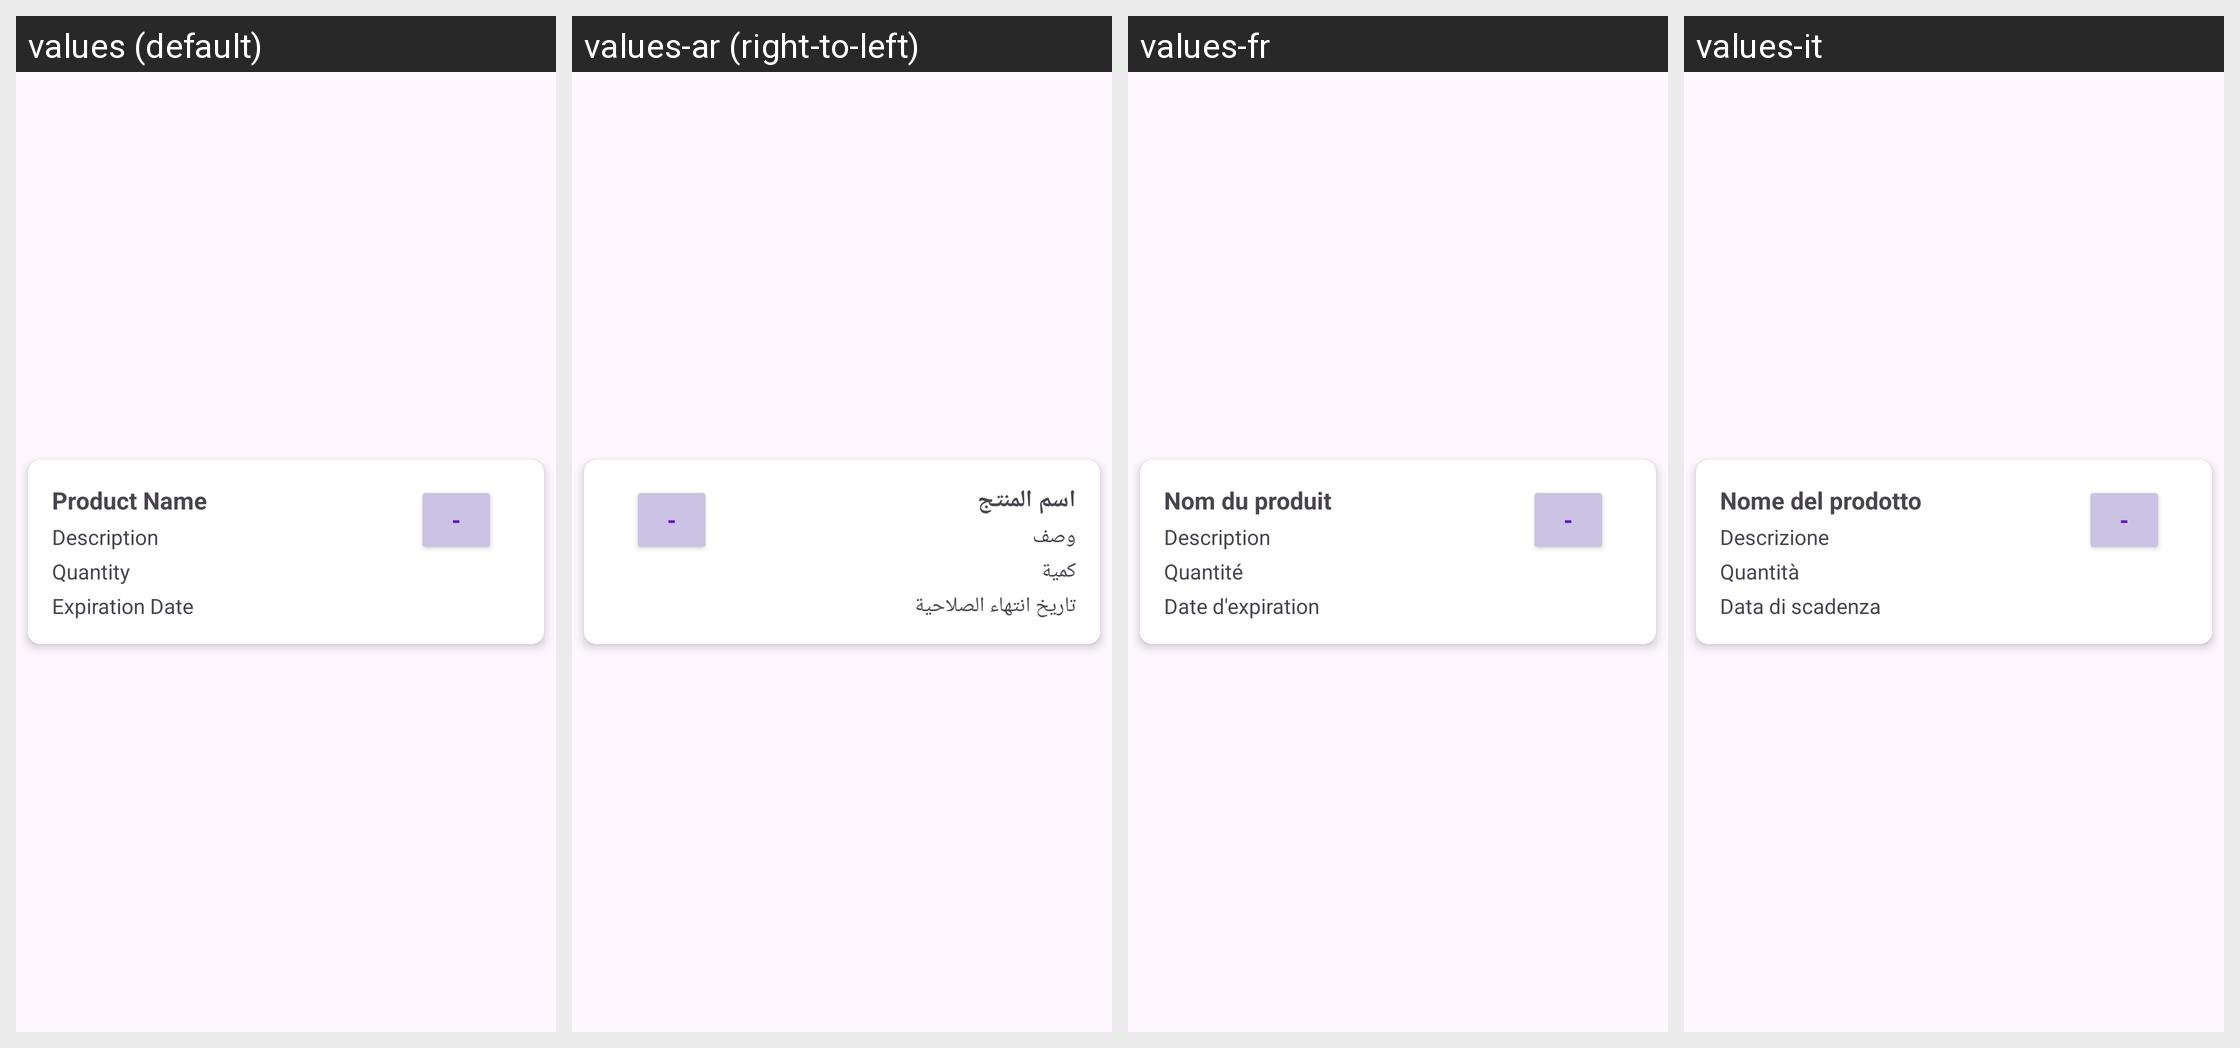

Here is an Android app screen in its default locale and in the app's own translations. Write out the translated-string differences for the strings that appear on this screen.
Android screen res/layout/grocery_item_list.xml rendered under 4 locales, left to right: values (default), values-ar (right-to-left), values-fr, values-it. Device: Nexus 5 (rendered at 1080×1920; each locale shown at half size, 540×960, under a caption strip naming it); theme Theme.WIMF1.
Strings drawn on this screen, with the default value and each locale's value (text and hints the layout hard-codes, and strings that could not be matched under every locale, appear in the picture but are not listed):

product_name
  values: Product Name
  values-ar: اسم المنتج
  values-fr: Nom du produit
  values-it: Nome del prodotto

descrip
  values: Description
  values-ar: وصف
  values-fr: Description
  values-it: Descrizione

quantity
  values: Quantity
  values-ar: كمية
  values-fr: Quantité
  values-it: Quantità

exp_date
  values: Expiration Date
  values-ar: تاريخ انتهاء الصلاحية
  values-fr: Date d'expiration
  values-it: Data di scadenza
